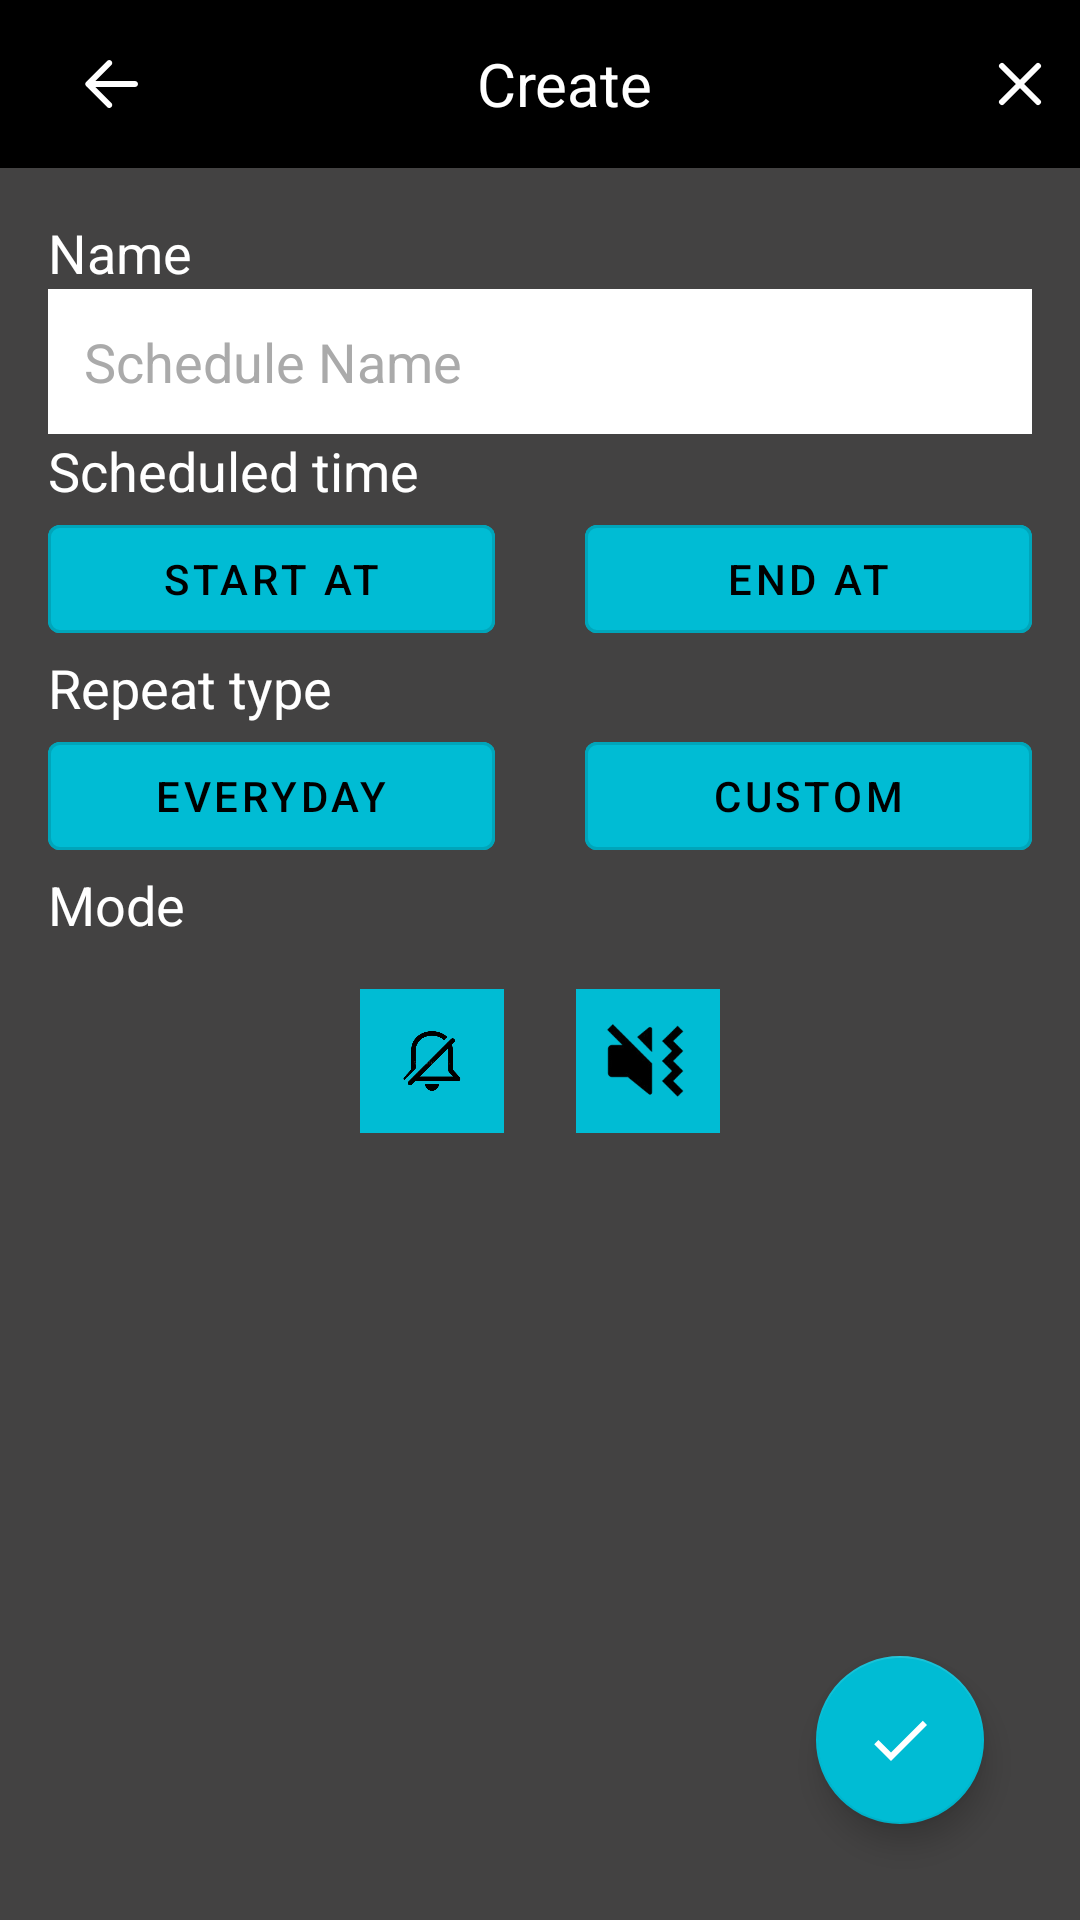

The Android layout XML behind this screen, and the referenced resources:
<!-- AndroidManifest.xml: activity theme Theme.PhoneModeScheduler.NoActionBar -->
<!-- res/layout/activity_add_schedule.xml -->
<?xml version="1.0" encoding="utf-8"?>
<LinearLayout xmlns:android="http://schemas.android.com/apk/res/android"
    xmlns:app="http://schemas.android.com/apk/res-auto"
    android:layout_width="match_parent"
    android:layout_height="match_parent"
    android:orientation="vertical"
    android:background="@color/black">

    <androidx.appcompat.widget.Toolbar
        android:id="@+id/toolbar"
        android:layout_width="match_parent"
        android:layout_height="?attr/actionBarSize"
        android:background="@color/black"
        android:theme="@style/ThemeOverlay.AppCompat.ActionBar">

        <LinearLayout
            android:layout_width="match_parent"
            android:layout_height="match_parent"
            android:background="@color/black"
            android:gravity="center_vertical"
            android:orientation="horizontal">

            
            <ImageButton
                android:id="@+id/btn_back"
                android:layout_width="wrap_content"
                android:layout_height="wrap_content"
                android:background="?attr/selectableItemBackgroundBorderless"
                android:contentDescription="Back"
                android:padding="8dp"
                android:src="@drawable/ic_back" />

            
            <TextView
                android:layout_width="0dp"
                android:layout_height="wrap_content"
                android:layout_weight="1"
                android:background="@color/black"
                android:ellipsize="end"
                android:gravity="center"
                android:maxLines="1"
                android:text="Create"
                android:textColor="@color/white"
                android:textSize="20sp" />

            
            <ImageButton
                android:id="@+id/btn_close"
                android:layout_width="wrap_content"
                android:layout_height="wrap_content"
                android:background="@color/black"
                android:contentDescription="Close"
                android:padding="8dp"
                android:src="@drawable/ic_close" />
        </LinearLayout>
    </androidx.appcompat.widget.Toolbar>

    <LinearLayout
        android:layout_width="match_parent"
        android:layout_height="match_parent"
        android:orientation="vertical"
        android:background="@color/grey"
        android:padding="16dp">

        
        <TextView
            android:layout_width="wrap_content"
            android:layout_height="wrap_content"
            android:text="Name"
            android:background="@color/grey"
            android:textColor="@color/white"
            android:textSize="18sp" />

        <EditText
            android:id="@+id/et_schedule_name"
            android:layout_width="match_parent"
            android:layout_height="wrap_content"
            android:hint="Schedule Name"
            android:textColorHint="@android:color/darker_gray"
            android:textColor="?attr/android:textColorPrimary"
            android:background="?attr/colorSurface"
            android:padding="12dp" />

        
        <TextView
            android:layout_width="wrap_content"
            android:layout_height="wrap_content"
            android:background="@color/grey"
            android:text="Scheduled time"
            android:textColor="@color/white"
            android:textSize="18sp" />

        <LinearLayout
            android:layout_width="match_parent"
            android:layout_height="wrap_content"
            android:orientation="horizontal"
            android:background="@color/grey"
            android:weightSum="2">

            <com.google.android.material.button.MaterialButton
                android:id="@+id/btn_start"
                style="@style/Widget.MaterialComponents.Button.OutlinedButton"
                android:layout_width="0dp"
                android:layout_height="wrap_content"
                android:layout_weight="1"
                android:text="Start at"
                android:textColor="?attr/colorOnSurface"
                android:backgroundTint="?attr/colorPrimary" />
            <Space
                android:layout_width="30dp"
                android:layout_height="wrap_content"/>

            <com.google.android.material.button.MaterialButton
                android:id="@+id/btn_end"
                style="@style/Widget.MaterialComponents.Button.OutlinedButton"
                android:layout_width="0dp"
                android:layout_height="wrap_content"
                android:layout_weight="1"
                android:text="End at"
                android:textColor="?attr/colorOnSurface"
                android:backgroundTint="?attr/colorPrimary" />
        </LinearLayout>

        
        <TextView
            android:layout_width="wrap_content"
            android:layout_height="wrap_content"
            android:text="Repeat type"
            android:background="@color/grey"
            android:textColor="@color/white"
            android:textSize="18sp" />

        <LinearLayout
            android:layout_width="match_parent"
            android:layout_height="wrap_content"
            android:background="@color/grey"
            android:orientation="horizontal"
            android:weightSum="2">

            <com.google.android.material.button.MaterialButton
                android:id="@+id/btn_everyday"
                style="@style/Widget.MaterialComponents.Button.OutlinedButton"
                android:layout_width="0dp"
                android:layout_height="wrap_content"
                android:layout_weight="1"
                android:text="Everyday"
                android:textColor="?attr/colorOnSurface"
                android:backgroundTint="?attr/colorPrimary" />
            <Space
                android:layout_width="30dp"
                android:layout_height="wrap_content"/>

            <com.google.android.material.button.MaterialButton
                android:id="@+id/btn_custom"
                style="@style/Widget.MaterialComponents.Button.OutlinedButton"
                android:layout_width="0dp"
                android:layout_height="wrap_content"
                android:layout_weight="1"
                android:text="Custom"
                android:textColor="?attr/colorOnSurface"
                android:backgroundTint="?attr/colorPrimary" />
        </LinearLayout>

        
        
        <TextView
            android:layout_width="wrap_content"
            android:layout_height="wrap_content"
            android:text="Mode"
            android:background="@color/grey"
            android:textColor="@color/white"
            android:textSize="18sp" />

        <LinearLayout
            android:layout_width="match_parent"
            android:layout_height="wrap_content"
            android:orientation="horizontal"
            android:gravity="center"
            android:background="@color/grey"
            android:padding="16dp">

            <ImageButton
                android:id="@+id/btn_silent"
                android:layout_width="48dp"
                android:layout_height="48dp"
                android:background="?attr/selectableItemBackground"
                android:src="@drawable/silent"
                android:padding="8dp"
                android:scaleType="centerInside"
                android:contentDescription="Mute" />

            <Space
                android:layout_width="24dp"
                android:layout_height="wrap_content" />

            <ImageButton
                android:id="@+id/btn_vibrate"
                android:layout_width="48dp"
                android:layout_height="48dp"
                android:background="?attr/selectableItemBackground"
                android:src="@drawable/vibrate"
                android:padding="8dp"
                android:scaleType="centerInside"
                android:contentDescription="Vibrate" />
        </LinearLayout>

        
        <RelativeLayout
            android:layout_width="match_parent"
            android:background="@color/grey"
            android:layout_height="match_parent">

            <com.google.android.material.floatingactionbutton.FloatingActionButton
                android:id="@+id/fab_save"
                android:layout_width="wrap_content"
                android:layout_height="wrap_content"
                android:layout_alignParentEnd="true"
                android:layout_alignParentBottom="true"
                android:background="@color/grey"
                android:layout_margin="16dp"
                android:src="@drawable/ic_check" />
        </RelativeLayout>
    </LinearLayout>
</LinearLayout>
<!-- resources referenced by this layout -->
<resources>
  <color name="black">#FF000000</color>
  <color name="grey">#434242</color>
  <color name="white">#FFFFFFFF</color>
  <!-- drawable ic_back (drawable) -->
  <?xml version="1.0" encoding="utf-8"?>
  <vector xmlns:android="http://schemas.android.com/apk/res/android"
      android:width="24dp"
      android:height="24dp"
      android:viewportWidth="24"
      android:viewportHeight="24">
      <path
          android:fillColor="?attr/colorOnPrimary"
  
      android:pathData="M21,11H7.83l5.29-5.29c0.39-0.39,0.39-1.02,0-1.41s-1.02-0.39-1.41,0l-7,7c-0.39,0.39-0.39,1.02,0,1.41l7,7c0.39,0.39,1.02,0.39,1.41,0s0.39-1.02,0-1.41L7.83,13H21c0.55,0,1-0.45,1-1S21.55,11,21,11z"/>
  </vector>
  <!-- drawable ic_check (drawable) -->
  <?xml version="1.0" encoding="utf-8"?>
  <vector xmlns:android="http://schemas.android.com/apk/res/android"
      android:width="24dp"
      android:height="24dp"
      android:viewportWidth="24"
      android:viewportHeight="24">
      <path
          android:fillColor="@android:color/white"
          android:pathData="M9 16.2L4.8 12l-1.4 1.4L9 19 21 7l-1.4-1.4L9 16.2z"/>
  </vector>
  <!-- drawable ic_close (drawable) -->
  <vector xmlns:android="http://schemas.android.com/apk/res/android"
      android:width="24dp"
      android:height="24dp"
      android:viewportWidth="24"
      android:viewportHeight="24">
  
      <path
          android:fillColor="@color/white"
          android:strokeWidth="2"
          android:strokeColor="@color/white"
          android:strokeLineCap="round"
          android:pathData="M6,6 L18,18 M6,18 L18,6"/>
  </vector>
  <!-- drawable silent: png bitmap (drawable, 41313 bytes) -->
  <!-- drawable vibrate: png bitmap (drawable, 5744 bytes) -->
  <style name="Theme.PhoneModeScheduler.NoActionBar">
          <item name="windowActionBar">false</item>
          <item name="windowNoTitle">true</item>
          
          <item name="android:statusBarColor">@android:color/transparent</item>
          <item name="android:windowTranslucentStatus">true</item>
          <item name="android:windowDrawsSystemBarBackgrounds">true</item>
          
          <item name="android:navigationBarColor">@color/black</item>
      </style>
</resources>
